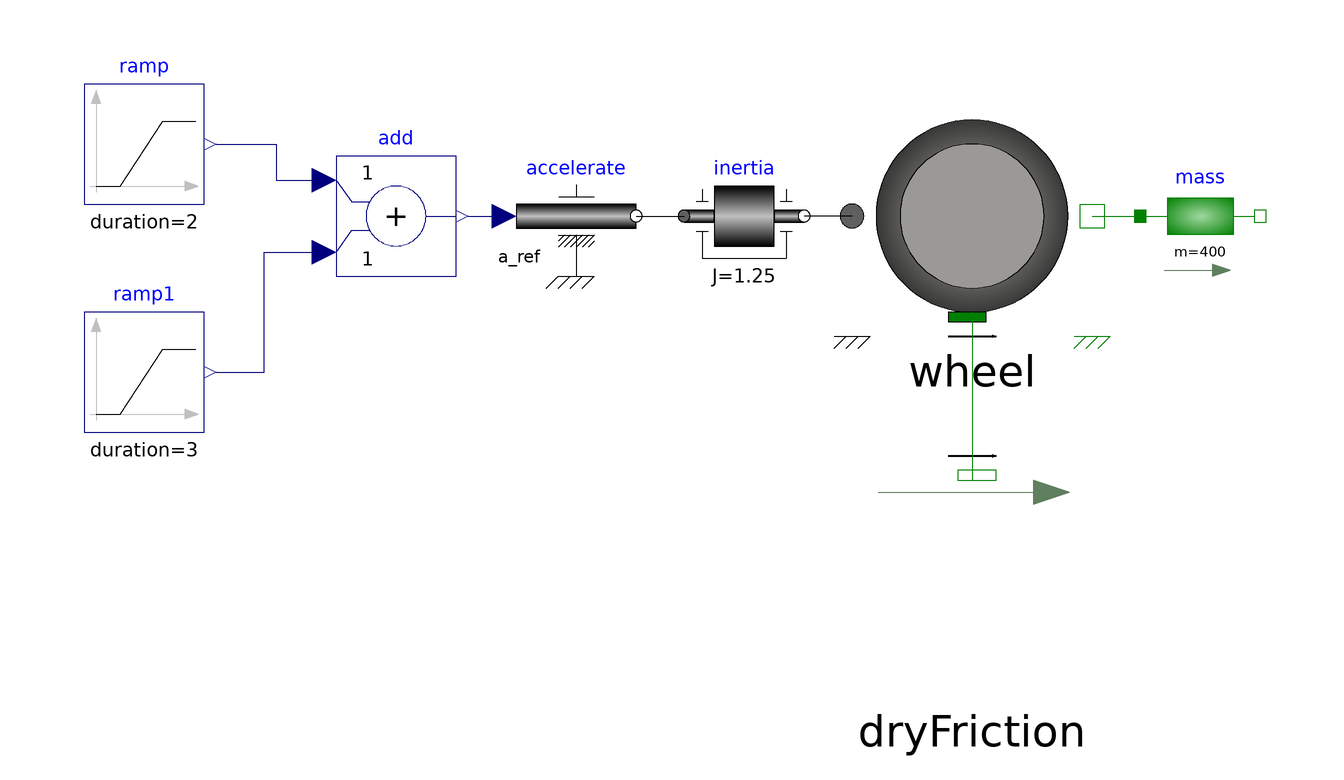

Above is the diagram view of the following Modelica model: its components placed by their Placement annotations and its connect equations drawn as lines.

model PureRollingTest
  extends Modelica.Icons.Example;
  Wheel wheel(R = 0.4, m = 400)  annotation(
    Placement(transformation(origin = {50, 0}, extent = {{-20, -20}, {20, 20}})));
  DryFriction dryFriction annotation(
    Placement(transformation(origin = {50, -60}, extent = {{-20, -20}, {20, 20}})));
  Modelica.Mechanics.Translational.Components.Mass mass(m = 400, s(start = 0), v(start = 0))  annotation(
    Placement(transformation(origin = {88, 0}, extent = {{-10, -10}, {10, 10}})));
  Modelica.Mechanics.Rotational.Components.Inertia inertia(J = 1.25, phi(start = 0, fixed = true))  annotation(
    Placement(transformation(origin = {12, 0}, extent = {{-10, -10}, {10, 10}})));
  Modelica.Blocks.Sources.Ramp ramp(height = 8, duration = 2, offset = 0, startTime = 1)  annotation(
    Placement(transformation(origin = {-88, 12}, extent = {{-10, -10}, {10, 10}})));
  Modelica.Blocks.Sources.Ramp ramp1(height = -30, startTime = 12, duration = 3)  annotation(
    Placement(transformation(origin = {-88, -26}, extent = {{-10, -10}, {10, 10}})));
  Modelica.Blocks.Math.Add add annotation(
    Placement(transformation(origin = {-46, 0}, extent = {{-10, -10}, {10, 10}})));
  Modelica.Mechanics.Rotational.Sources.Accelerate accelerate annotation(
    Placement(transformation(origin = {-16, 0}, extent = {{-10, -10}, {10, 10}})));
equation
  connect(wheel.contactPoint_a, dryFriction.contactPoint_b) annotation(
    Line(points = {{50, -16}, {50, -44}}, color = {0, 127, 0}));
  connect(wheel.flangeT, mass.flange_a) annotation(
    Line(points = {{70, 0}, {78, 0}}, color = {0, 127, 0}));
  connect(wheel.flangeR, inertia.flange_b) annotation(
    Line(points = {{30, 0}, {22, 0}}));
  connect(ramp.y, add.u1) annotation(
    Line(points = {{-76, 12}, {-66, 12}, {-66, 6}, {-58, 6}}, color = {0, 0, 127}));
  connect(ramp1.y, add.u2) annotation(
    Line(points = {{-76, -26}, {-68, -26}, {-68, -6}, {-58, -6}}, color = {0, 0, 127}));
  connect(accelerate.flange, inertia.flange_a) annotation(
    Line(points = {{-6, 0}, {2, 0}}));
  connect(add.y, accelerate.a_ref) annotation(
    Line(points = {{-34, 0}, {-28, 0}}, color = {0, 0, 127}));
  annotation(
    experiment(StartTime = 0, StopTime = 18, Tolerance = 1e-06, Interval = 0.036));
end PureRollingTest;